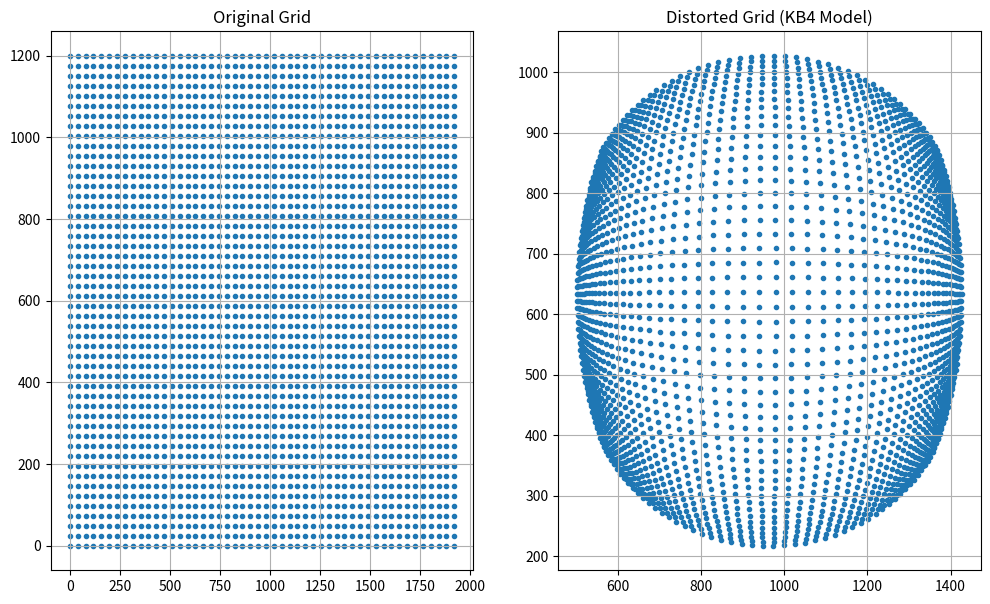

Here is the Python script that generated this plot:
import numpy as np
import matplotlib.pyplot as plt

# KB4 parameters
params = [622, 622, 965, 631, -0.256, -0.0015, 0.0007, -0.0002]
fx, fy, cx, cy, k1, k2, k3, k4 = params
width, height = 1920, 1200

# Create a grid of points that may represent the calibration plate for example.
num_points = 50
x = np.linspace(0, width, num_points)
y = np.linspace(0, height, num_points)
X, Y = np.meshgrid(x, y)

# Normalize the points to the camera coordinate system
x_normalized = (X - cx) / fx
y_normalized = (Y - cy) / fy

# Calculate the distorted points
r = np.sqrt(x_normalized**2 + y_normalized**2)
theta = np.arctan(r)
theta_distorted = theta * (1 + k1*theta**2 + k2*theta**4 + k3*theta**6 + k4*theta**8)
x_distorted = x_normalized * theta_distorted / r
y_distorted = y_normalized * theta_distorted / r

# Convert back to pixel coordinates
X_distorted = x_distorted * fx + cx
Y_distorted = y_distorted * fy + cy

# Plot the original and distorted grid
plt.figure(figsize=(12, 7))
plt.subplot(121)
plt.title("Original Grid")
plt.scatter(X, Y, marker='.')
plt.grid(True)

plt.subplot(122)
plt.title("Distorted Grid (KB4 Model)")
plt.scatter(X_distorted, Y_distorted, marker='.')
plt.grid(True)

plt.show()

